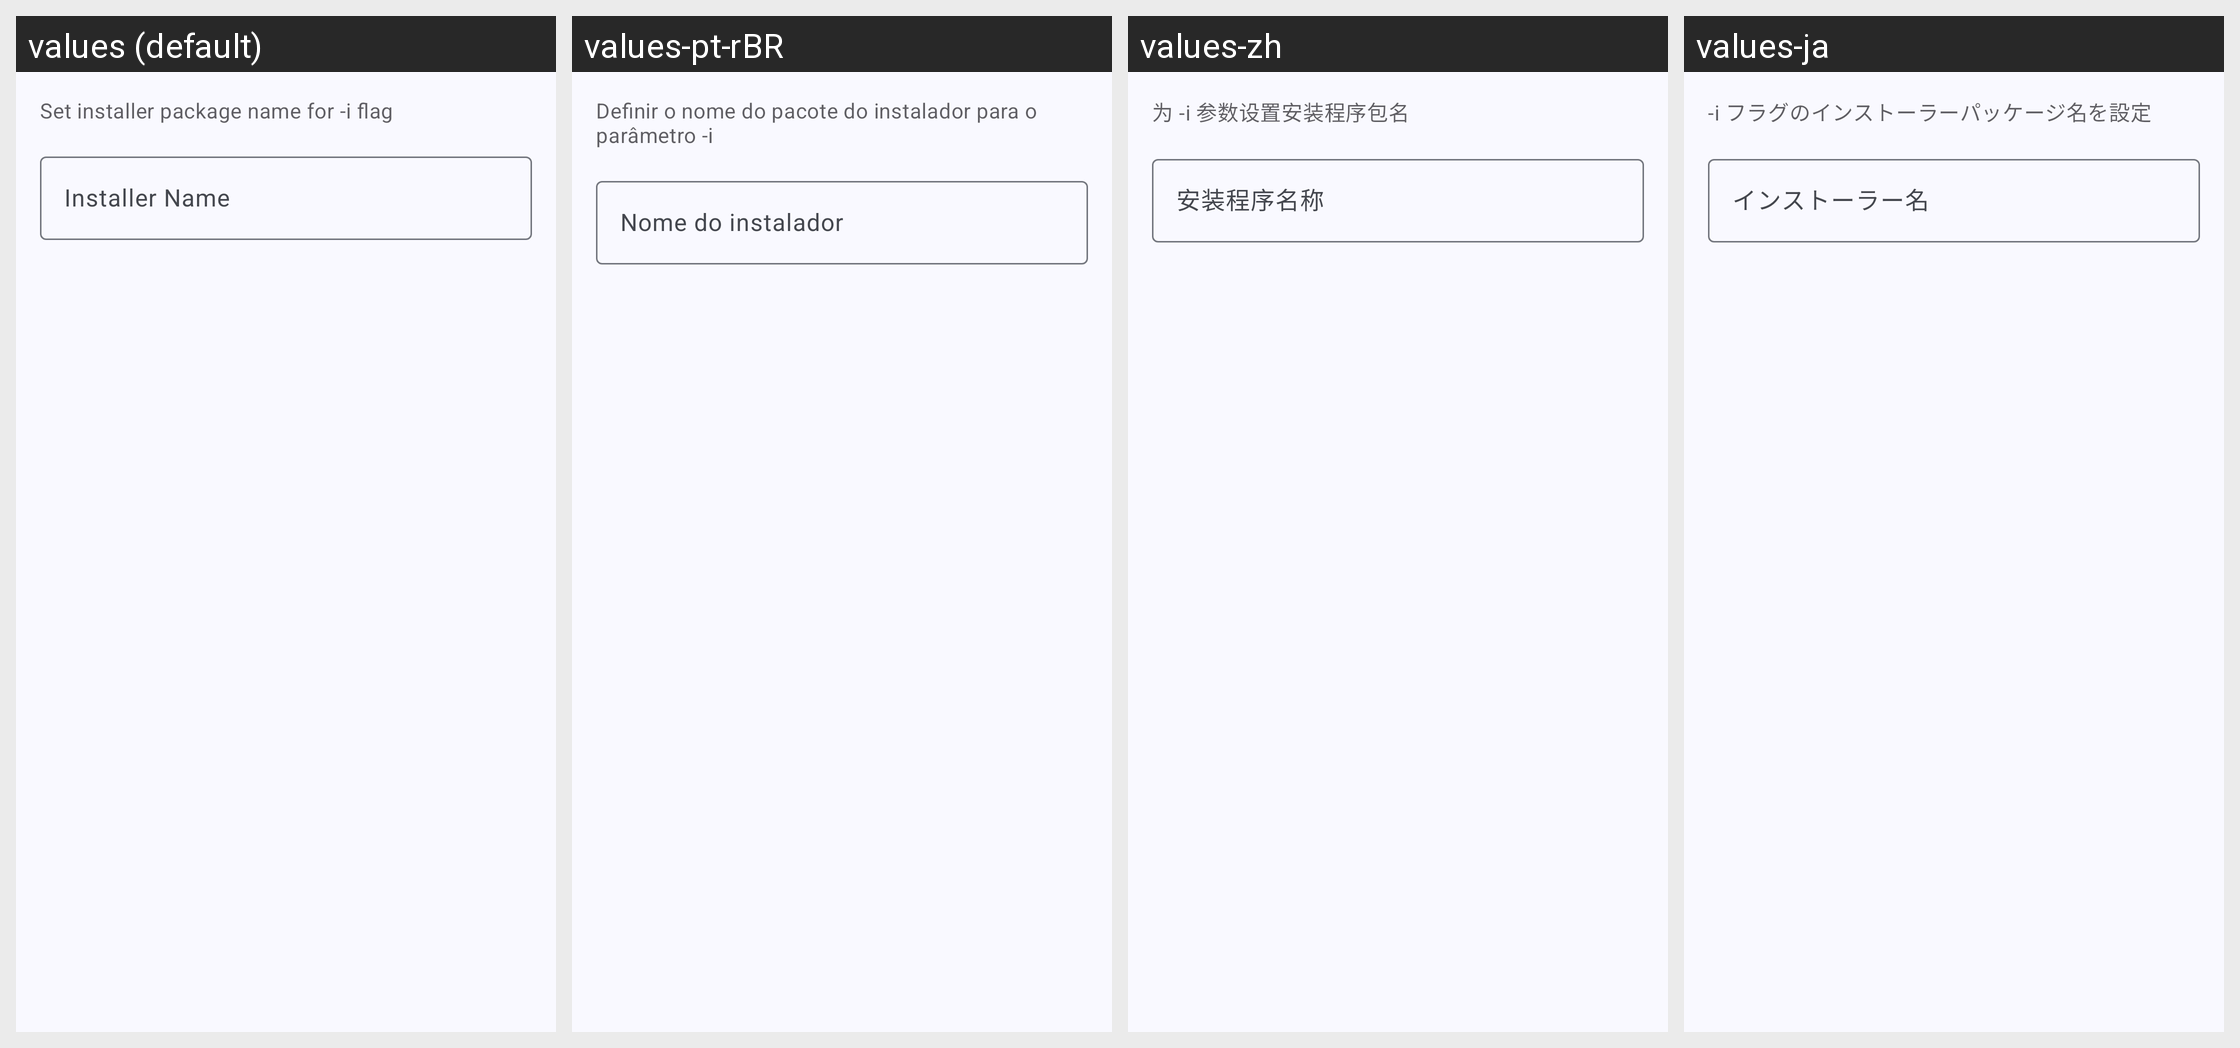

The same Android screen rendered under several of its app's locales, left to right. List the strings drawn on it with the default value and each locale's translation.
Android screen res/layout/dialog_installer_name.xml rendered under 4 locales, left to right: values (default), values-pt-rBR, values-zh, values-ja. Device: Nexus 5 (rendered at 1080×1920; each locale shown at half size, 540×960, under a caption strip naming it); theme Theme.BugeAppManager.
Other locales in the repository, not shown: values-ar, values-de, values-es, values-fr, values-ko, values-pt, values-ru, values-tr, values-uk, values-zh-rTW.
Strings drawn on this screen, with the default value and each locale's value (text and hints the layout hard-codes, and strings that could not be matched under every locale, appear in the picture but are not listed):

install_installer_name_summary
  values: Set installer package name for -i flag
  values-pt-rBR: Definir o nome do pacote do instalador para o parâmetro -i
  values-zh: 为 -i 参数设置安装程序包名
  values-ja: -i フラグのインストーラーパッケージ名を設定

install_installer_name
  values: Installer Name
  values-pt-rBR: Nome do instalador
  values-zh: 安装程序名称
  values-ja: インストーラー名
